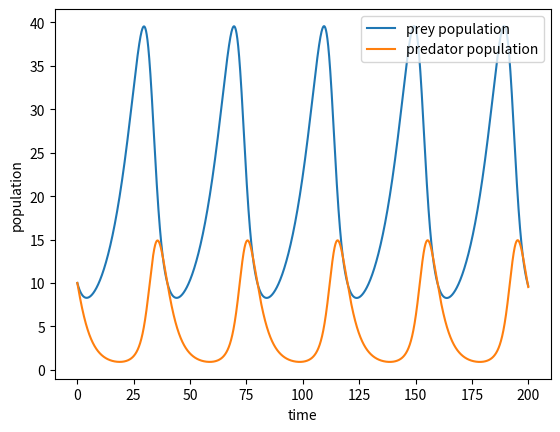

The matplotlib source for this figure:
###Sys block
import warnings
warnings.simplefilter(action = 'ignore', 
					  category = FutureWarning)

###Lib block
import numpy as np
import sys
import pandas as pd
from matplotlib import pyplot as plt

###Fxn block
def mod(alpha, beta, delta, gamma, time, dt, prey0, pred0):
	'''
	Lokta-Voltera model construction:
		-alpha = reproduction rate of prey
		-beta = mortality rate of prey
		-delta = reproduction rate of predator
		-gamma = mortality rate of predators
	'''

	#Modl params
	alpha = alpha
	beta = beta
	delta = delta
	gamma = gamma

	#Run controls
	time = time #arbitrary
	dt = dt
	n = time/dt
	t = np.arange(0 + dt, time, dt) #0 + dt to account for initialization

	#Anti-bug run controls
	if len(t) == (n - 1):
		print('\nRun controls set\n')

	else:
		print('\nRun control exception\n')
		sys.exit(1)


	#DAQ vectors
	x = []
	y = []

	#Initialization
	x.append(prey0)
	y.append(pred0)

	#Nested helper fxns
	def dxdt(x, y, alpha, beta):
		return(alpha*x - beta*x*y)

	def dydt(x, y, delta, gamma):
		return(delta*x*y - gamma*y)

	#Integrate using forward-Euler formalism
	for i,_ in enumerate(t):
		x.append(x[i] + dt*dxdt(x[i], y[i], alpha, beta))
		y.append(y[i] + dt*dydt(x[i], y[i], delta, gamma))

	#Package vectors in 2d heterogenous df
	data = pd.DataFrame({'t': np.insert(t, 0, 0),
						 'x': x,
						 'y': y})

	#Fxn I/O
	return(data)

def dataViz(df):
	'''
	Simple visualizer
	'''

	#Vizualize
	plt.figure()
	plt.plot(df['t'], df['x'],
			 label = 'prey population')
	plt.plot(df['t'], df['y'],
			 label = 'predator population')
	plt.xlabel('time')
	plt.ylabel('population')
	plt.legend(loc = 'upper right')
	plt.show()

def main(sim, viz):
	#Boolean flag for simulation
	if sim:
		#Simulation model; capture as object
		modl = mod(alpha = 0.1, 
				   beta = 0.02,
				   delta = 0.015,  
				   gamma = 0.3,
				   time = 200, 
				   dt = 0.001, 
				   prey0 = 10, 
				   pred0 = 10)

	#Boolean flag for visualization
	if viz:
		#Visualize
		dataViz(df = modl)

###Main block
main(sim = True,
	 viz = True)


